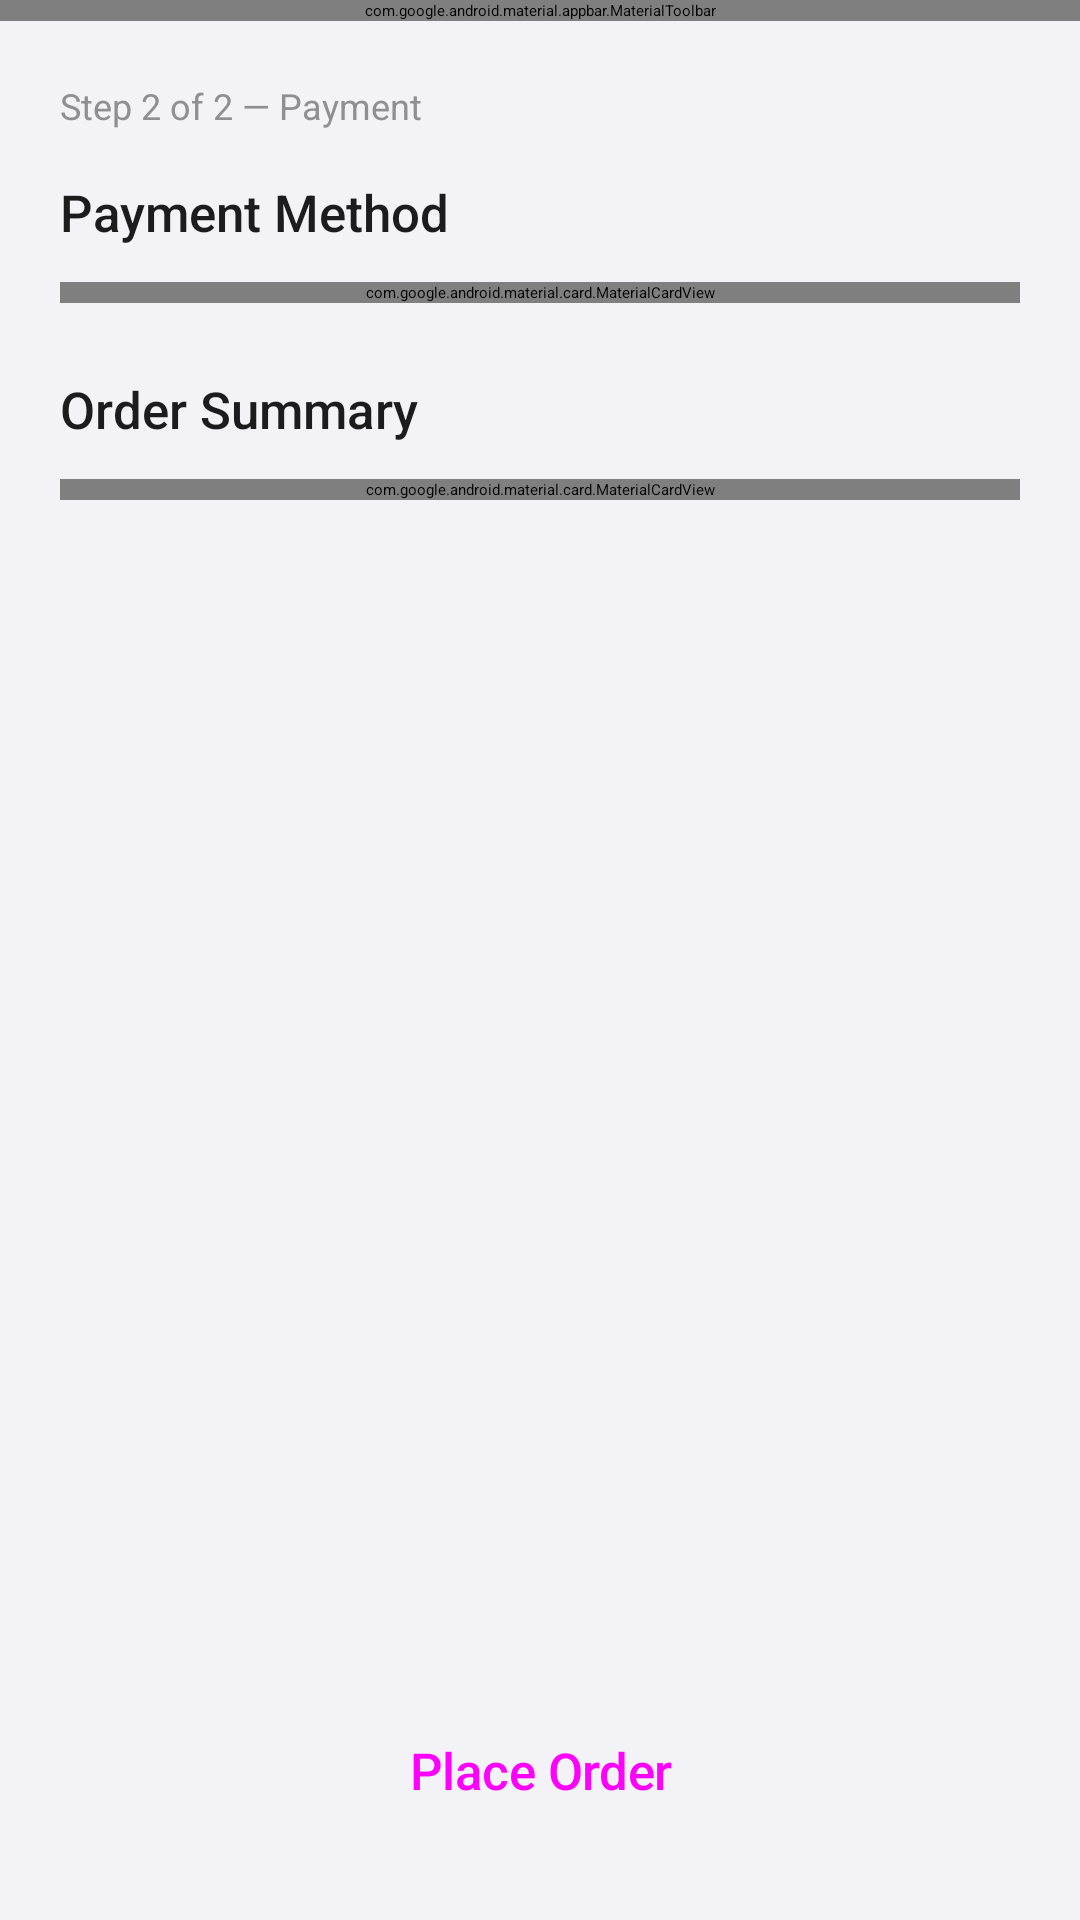

Reconstruct the res/layout file that produces this screen, plus the resources it refers to.
<!-- AndroidManifest.xml: application theme Theme.MarketApp.Splash -->
<!-- res/layout/fragment_checkout_payment.xml -->
<?xml version="1.0" encoding="utf-8"?>
<androidx.constraintlayout.widget.ConstraintLayout
    xmlns:android="http://schemas.android.com/apk/res/android"
    xmlns:app="http://schemas.android.com/apk/res-auto"
    android:layout_width="match_parent"
    android:layout_height="match_parent"
    android:background="@color/background">

    <com.google.android.material.appbar.MaterialToolbar
        android:id="@+id/toolbar"
        style="@style/Widget.MarketApp.Toolbar"
        android:layout_width="0dp"
        android:layout_height="wrap_content"
        app:layout_constraintEnd_toEndOf="parent"
        app:layout_constraintStart_toStartOf="parent"
        app:layout_constraintTop_toTopOf="parent"
        app:navigationIcon="@drawable/ic_back"
        app:navigationIconTint="@color/primary"
        app:title="@string/payment_method" />

    
    <com.google.android.material.progressindicator.LinearProgressIndicator
        android:id="@+id/checkout_progress"
        android:layout_width="0dp"
        android:layout_height="wrap_content"
        android:visibility="gone"
        app:layout_constraintEnd_toEndOf="parent"
        app:layout_constraintStart_toStartOf="parent"
        app:layout_constraintTop_toBottomOf="@id/toolbar"
        app:indicatorColor="@color/primary"
        app:trackCornerRadius="0dp"
        android:progress="100" />

    <androidx.core.widget.NestedScrollView
        android:layout_width="0dp"
        android:layout_height="0dp"
        android:clipToPadding="false"
        android:paddingBottom="24dp"
        app:layout_constraintBottom_toTopOf="@id/place_order_btn"
        app:layout_constraintEnd_toEndOf="parent"
        app:layout_constraintStart_toStartOf="parent"
        app:layout_constraintTop_toBottomOf="@id/checkout_progress">

        <LinearLayout
            android:layout_width="match_parent"
            android:layout_height="wrap_content"
            android:orientation="vertical"
            android:padding="@dimen/screen_padding">

            
            <TextView
                android:layout_width="wrap_content"
                android:layout_height="wrap_content"
                android:text="Step 2 of 2 — Payment"
                android:textAppearance="@style/TextAppearance.MarketApp.Caption"
                android:textColor="@color/text_tertiary"
                android:layout_marginBottom="@dimen/spacing_16" />

            
            <TextView
                android:layout_width="wrap_content"
                android:layout_height="wrap_content"
                android:text="@string/payment_method"
                android:textAppearance="@style/TextAppearance.MarketApp.Headline"
                android:textColor="@color/text_primary"
                android:layout_marginBottom="@dimen/spacing_12" />

            <com.google.android.material.card.MaterialCardView
                android:layout_width="match_parent"
                android:layout_height="wrap_content"
                app:cardCornerRadius="@dimen/card_radius"
                app:cardElevation="0dp"
                app:strokeWidth="0dp"
                app:cardBackgroundColor="@color/surface">

                <RadioGroup
                    android:id="@+id/rg_payment"
                    android:layout_width="match_parent"
                    android:layout_height="wrap_content"
                    android:padding="@dimen/spacing_8">

                    <RadioButton
                        android:id="@+id/rb_card"
                        android:layout_width="match_parent"
                        android:layout_height="48dp"
                        android:text="Credit / Debit Card"
                        android:checked="true"
                        android:paddingStart="@dimen/spacing_8"
                        android:buttonTint="@color/primary"
                        android:textAppearance="@style/TextAppearance.MarketApp.Body" />

                    <RadioButton
                        android:id="@+id/rb_paypal"
                        android:layout_width="match_parent"
                        android:layout_height="48dp"
                        android:text="PayPal"
                        android:paddingStart="@dimen/spacing_8"
                        android:buttonTint="@color/primary"
                        android:textAppearance="@style/TextAppearance.MarketApp.Body" />

                    <RadioButton
                        android:id="@+id/rb_googlepay"
                        android:layout_width="match_parent"
                        android:layout_height="48dp"
                        android:text="Google Pay"
                        android:paddingStart="@dimen/spacing_8"
                        android:buttonTint="@color/primary"
                        android:textAppearance="@style/TextAppearance.MarketApp.Body" />

                    <RadioButton
                        android:id="@+id/rb_cod"
                        android:layout_width="match_parent"
                        android:layout_height="48dp"
                        android:text="Cash on Delivery"
                        android:paddingStart="@dimen/spacing_8"
                        android:buttonTint="@color/primary"
                        android:textAppearance="@style/TextAppearance.MarketApp.Body" />

                </RadioGroup>

            </com.google.android.material.card.MaterialCardView>

            
            <TextView
                android:layout_width="wrap_content"
                android:layout_height="wrap_content"
                android:text="@string/order_summary"
                android:textAppearance="@style/TextAppearance.MarketApp.Headline"
                android:textColor="@color/text_primary"
                android:layout_marginTop="@dimen/spacing_24"
                android:layout_marginBottom="@dimen/spacing_12" />

            <com.google.android.material.card.MaterialCardView
                android:layout_width="match_parent"
                android:layout_height="wrap_content"
                app:cardCornerRadius="@dimen/card_radius"
                app:cardElevation="0dp"
                app:strokeWidth="0dp"
                app:cardBackgroundColor="@color/surface">

                <LinearLayout
                    android:layout_width="match_parent"
                    android:layout_height="wrap_content"
                    android:orientation="vertical"
                    android:padding="@dimen/spacing_16">

                    <LinearLayout
                        android:layout_width="match_parent"
                        android:layout_height="wrap_content"
                        android:orientation="horizontal">
                        <TextView
                            android:layout_width="0dp"
                            android:layout_height="wrap_content"
                            android:layout_weight="1"
                            android:text="Subtotal"
                            android:textAppearance="@style/TextAppearance.MarketApp.Body"
                            android:textColor="@color/text_secondary" />
                        <TextView
                            android:id="@+id/tv_subtotal"
                            android:layout_width="wrap_content"
                            android:layout_height="wrap_content"
                            android:textAppearance="@style/TextAppearance.MarketApp.Body"
                            android:textColor="@color/text_primary" />
                    </LinearLayout>

                    <LinearLayout
                        android:layout_width="match_parent"
                        android:layout_height="wrap_content"
                        android:orientation="horizontal"
                        android:layout_marginTop="@dimen/spacing_8">
                        <TextView
                            android:layout_width="0dp"
                            android:layout_height="wrap_content"
                            android:layout_weight="1"
                            android:text="Shipping"
                            android:textAppearance="@style/TextAppearance.MarketApp.Body"
                            android:textColor="@color/text_secondary" />
                        <TextView
                            android:id="@+id/tv_shipping"
                            android:layout_width="wrap_content"
                            android:layout_height="wrap_content"
                            android:textAppearance="@style/TextAppearance.MarketApp.Body" />
                    </LinearLayout>

                    
                    <TextView
                        android:id="@+id/tv_shipping_days"
                        android:layout_width="match_parent"
                        android:layout_height="wrap_content"
                        android:layout_marginTop="@dimen/spacing_4"
                        android:textAppearance="@style/TextAppearance.MarketApp.Footnote"
                        android:textColor="@color/text_tertiary" />

                    <View
                        android:layout_width="match_parent"
                        android:layout_height="0.5dp"
                        android:background="@color/gray_5"
                        android:layout_marginVertical="@dimen/spacing_12" />

                    <LinearLayout
                        android:layout_width="match_parent"
                        android:layout_height="wrap_content"
                        android:orientation="horizontal">
                        <TextView
                            android:layout_width="0dp"
                            android:layout_height="wrap_content"
                            android:layout_weight="1"
                            android:text="Total"
                            android:textAppearance="@style/TextAppearance.MarketApp.Headline"
                            android:textColor="@color/text_primary" />
                        <TextView
                            android:id="@+id/tv_total"
                            android:layout_width="wrap_content"
                            android:layout_height="wrap_content"
                            android:textAppearance="@style/TextAppearance.MarketApp.Headline"
                            android:textColor="@color/text_primary" />
                    </LinearLayout>

                </LinearLayout>

            </com.google.android.material.card.MaterialCardView>

        </LinearLayout>

    </androidx.core.widget.NestedScrollView>

    <Button
        android:id="@+id/place_order_btn"
        style="@style/Widget.MarketApp.Button.Primary"
        android:layout_width="0dp"
        android:layout_height="@dimen/button_height"
        android:layout_marginHorizontal="@dimen/screen_padding"
        android:layout_marginBottom="@dimen/spacing_24"
        android:text="@string/place_order"
        app:layout_constraintBottom_toBottomOf="parent"
        app:layout_constraintEnd_toEndOf="parent"
        app:layout_constraintStart_toStartOf="parent" />

</androidx.constraintlayout.widget.ConstraintLayout>
<!-- resources referenced by this layout -->
<resources>
  <color name="background">#F2F2F7</color>
  <color name="gray_5">#E5E5EA</color>
  <color name="primary">#007AFF</color>
  <color name="surface">#FFFFFF</color>
  <color name="text_primary">#1C1C1E</color>
  <color name="text_secondary">#3C3C43</color>
  <color name="text_tertiary">#8E8E93</color>
  <dimen name="button_height">52dp</dimen>
  <dimen name="card_radius">12dp</dimen>
  <dimen name="screen_padding">20dp</dimen>
  <dimen name="spacing_12">12dp</dimen>
  <dimen name="spacing_16">16dp</dimen>
  <dimen name="spacing_24">24dp</dimen>
  <dimen name="spacing_4">4dp</dimen>
  <dimen name="spacing_8">8dp</dimen>
  <string name="order_summary">Order Summary</string>
  <string name="payment_method">Payment Method</string>
  <string name="place_order">Place Order</string>
  <style name="TextAppearance.MarketApp.Body" parent="">
          <item name="android:textSize">17sp</item>
          <item name="android:fontFamily">sans-serif</item>
          <item name="android:textColor">@color/text_primary</item>
      </style>
  <style name="TextAppearance.MarketApp.Caption" parent="">
          <item name="android:textSize">12sp</item>
          <item name="android:fontFamily">sans-serif</item>
          <item name="android:textColor">@color/text_tertiary</item>
      </style>
  <style name="TextAppearance.MarketApp.Footnote" parent="">
          <item name="android:textSize">13sp</item>
          <item name="android:fontFamily">sans-serif</item>
          <item name="android:textColor">@color/text_tertiary</item>
      </style>
  <style name="TextAppearance.MarketApp.Headline" parent="">
          <item name="android:textSize">17sp</item>
          <item name="android:fontFamily">sans-serif-medium</item>
      </style>
  <style name="Widget.MarketApp.Button.Primary" parent="Widget.Material3.Button">
          <item name="android:insetTop">0dp</item>
          <item name="android:insetBottom">0dp</item>
          <item name="cornerRadius">12dp</item>
          <item name="android:textAllCaps">false</item>
          <item name="android:letterSpacing">-0.01</item>
          <item name="android:textSize">17sp</item>
          <item name="android:fontFamily">sans-serif-medium</item>
      </style>
  <style name="Widget.MarketApp.Toolbar" parent="Widget.Material3.Toolbar">
          <item name="android:background">@color/background</item>
          <item name="titleTextAppearance">@style/TextAppearance.MarketApp.Toolbar.Title</item>
      </style>
  <style name="Theme.MarketApp.Splash" parent="Theme.SplashScreen">
          <item name="windowSplashScreenBackground">@color/white</item>
          <item name="windowSplashScreenAnimatedIcon">@drawable/ic_splash_logo</item>
          <item name="windowSplashScreenAnimationDuration">300</item>
          <item name="postSplashScreenTheme">@style/Theme.MarketApp</item>
      </style>
  <style name="TextAppearance.MarketApp.Toolbar.Title" parent="TextAppearance.Material3.TitleLarge">
          <item name="android:textSize">22sp</item>
          <item name="android:textColor">@color/text_primary</item>
          <item name="android:fontFamily">sans-serif-black</item>
          <item name="android:letterSpacing">-0.02</item>
      </style>
  <color name="white">#FFFFFF</color>
  <color name="primary_dark">#0056CC</color>
  <color name="error">#FF3B30</color>
  <color name="status_bar">#F2F2F7</color>
  <color name="nav_bar">#F2F2F7</color>
  <style name="ShapeSmall" parent="">
          <item name="cornerFamily">rounded</item>
          <item name="cornerSize">8dp</item>
      </style>
  <style name="ShapeMedium" parent="">
          <item name="cornerFamily">rounded</item>
          <item name="cornerSize">12dp</item>
      </style>
  <style name="ShapeLarge" parent="">
          <item name="cornerFamily">rounded</item>
          <item name="cornerSize">16dp</item>
      </style>
</resources>
